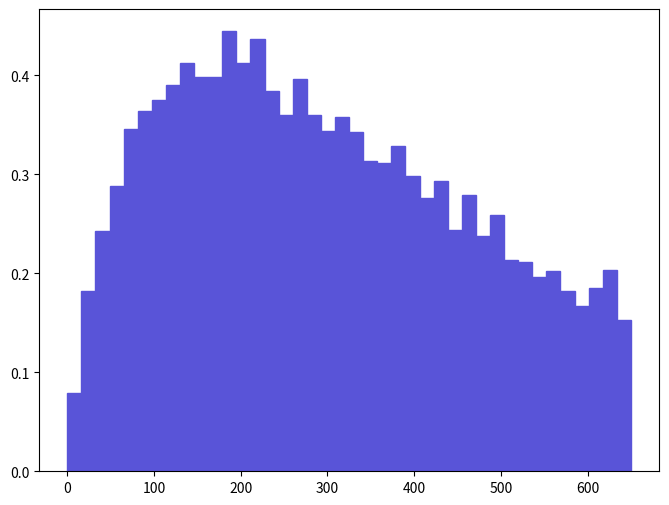

The matplotlib source for this figure: (Note: this script raises an exception after producing the figure.)
def selection_11():

    # Library import
    import numpy
    import matplotlib
    import matplotlib.pyplot   as plt
    import matplotlib.gridspec as gridspec

    # Library version
    matplotlib_version = matplotlib.__version__
    numpy_version      = numpy.__version__

    # Histo binning
    xBinning = numpy.linspace(0.0,650.0,41,endpoint=True)

    # Creating data sequence: middle of each bin
    xData = numpy.array([8.125,24.375,40.625,56.875,73.125,89.375,105.625,121.875,138.125,154.375,170.625,186.875,203.125,219.375,235.625,251.875,268.125,284.375,300.625,316.875,333.125,349.375,365.625,381.875,398.125,414.375,430.625,446.875,463.125,479.375,495.625,511.875,528.125,544.375,560.625,576.875,593.125,609.375,625.625,641.875])

    # Creating weights for histo: y12_PT_0
    y12_PT_0_weights = numpy.array([0.078737623978,0.182177209204,0.242388412246,0.288704614586,0.345828017472,0.364354518408,0.375161618954,0.390600419734,0.412214620826,0.398319720124,0.398319720124,0.444636022464,0.412214620826,0.436916622074,0.384424919422,0.359722918174,0.396775920046,0.359722918174,0.344284117394,0.358179018096,0.342740217316,0.313406615834,0.311862715756,0.328845416614,0.297967915054,0.276353613962,0.29333621482,0.243932212324,0.279441414118,0.237756712012,0.259371013104,0.213054710764,0.211510910686,0.196072109906,0.202247610218,0.182177209204,0.166738508424,0.18526500936,0.203791510296,0.152843607722])

    # Creating a new Canvas
    fig   = plt.figure(figsize=(8,6),dpi=80)
    frame = gridspec.GridSpec(1,1)
    pad   = fig.add_subplot(frame[0])

    # Creating a new Stack
    pad.hist(x=xData, bins=xBinning, weights=y12_PT_0_weights,\
             label="$unweighted\_events$", histtype="stepfilled", rwidth=1.0,\
             color="#5954d8", edgecolor="#5954d8", linewidth=1, linestyle="solid",\
             bottom=None, cumulative=False, normed=False, align="mid", orientation="vertical")


    # Axis
    plt.rc('text',usetex=False)
    plt.xlabel(r"$p_{T}$ $[ l-_{1} ]$ $(GeV/c)$ ",\
               fontsize=16,color="black")
    plt.ylabel(r"$\mathrm{Events}$ $(\mathcal{L}_{\mathrm{int}} = 10\ \mathrm{fb}^{-1})$ ",\
               fontsize=16,color="black")

    # Boundary of y-axis
    ymax=(y12_PT_0_weights).max()*1.1
    #ymin=0 # linear scale
    ymin=min([x for x in (y12_PT_0_weights) if x])/100. # log scale
    plt.gca().set_ylim(ymin,ymax)

    # Log/Linear scale for X-axis
    plt.gca().set_xscale("linear")
    #plt.gca().set_xscale("log",nonposx="clip")

    # Log/Linear scale for Y-axis
    #plt.gca().set_yscale("linear")
    plt.gca().set_yscale("log",nonposy="clip")

    # Saving the image
    plt.savefig('../../HTML/MadAnalysis5job_0/selection_11.png')
    plt.savefig('../../PDF/MadAnalysis5job_0/selection_11.png')
    plt.savefig('../../DVI/MadAnalysis5job_0/selection_11.eps')

# Running!
if __name__ == '__main__':
    selection_11()
